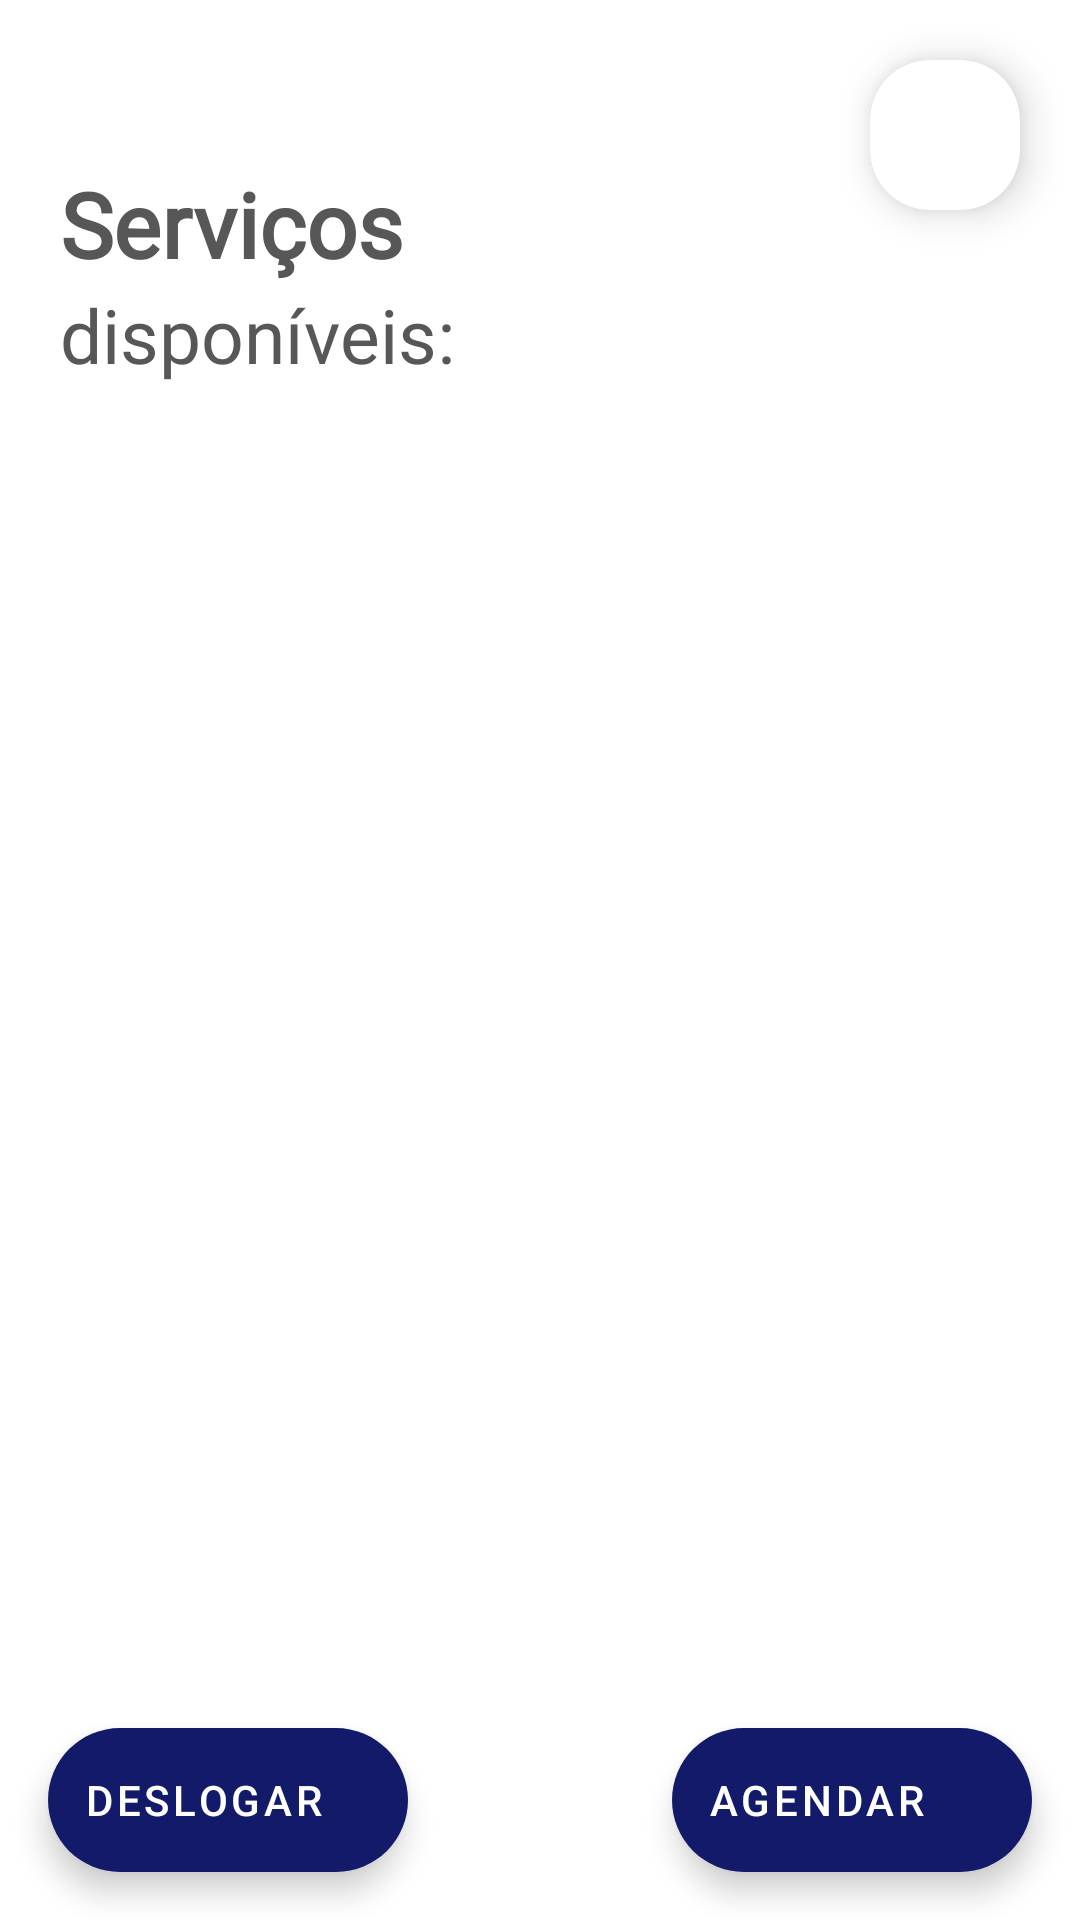

Write the Android layout XML for this screen, with the resource values it uses.
<!-- AndroidManifest.xml: application theme Theme.FisioterapiaApp -->
<!-- res/layout/fragment_home.xml -->
<?xml version="1.0" encoding="utf-8"?>
<androidx.coordinatorlayout.widget.CoordinatorLayout
    xmlns:android="http://schemas.android.com/apk/res/android"
    xmlns:app="http://schemas.android.com/apk/res-auto"
    xmlns:tools="http://schemas.android.com/tools"
    android:layout_width="match_parent"
    android:layout_height="match_parent"
    android:fillViewport="true"
    android:background="@color/white"
    >

    <ScrollView
        android:layout_width="match_parent"
        android:layout_height="match_parent"
        android:fillViewport="true">
    <androidx.constraintlayout.widget.ConstraintLayout xmlns:android="http://schemas.android.com/apk/res/android"
        xmlns:app="http://schemas.android.com/apk/res-auto"
        xmlns:tools="http://schemas.android.com/tools"
        android:layout_width="match_parent"
        android:layout_height="wrap_content"
        tools:context=".homeFragment">

        <androidx.cardview.widget.CardView
            android:id="@+id/fotoPerfil"
            android:layout_width="50dp"
            android:layout_height="50dp"
            android:layout_marginTop="20dp"
            android:layout_marginEnd="20dp"
            android:layout_marginRight="20dp"
            app:cardCornerRadius="20dp"
            app:cardElevation="8dp"
            app:layout_constraintEnd_toEndOf="parent"
            app:layout_constraintStart_toEndOf="@+id/textHello"
            app:layout_constraintTop_toTopOf="parent">

            <ImageView
                android:layout_width="match_parent"
                android:layout_height="match_parent"
                android:scaleType="centerCrop"
                android:src="@drawable/android" />
        </androidx.cardview.widget.CardView>


        <TextView
            android:id="@+id/textHello"
            android:layout_width="0dp"
            android:layout_height="wrap_content"
            android:layout_marginStart="20dp"
            android:layout_marginEnd="20dp"
            android:fontFamily="@font/rubik_bold"
            android:textColor="#575757"
            android:textSize="18sp"
            android:textStyle="bold"
            app:layout_constraintBottom_toTopOf="@+id/titulo1"
            app:layout_constraintEnd_toStartOf="@id/fotoPerfil"
            app:layout_constraintStart_toStartOf="parent"
            app:layout_constraintTop_toTopOf="@id/fotoPerfil"
            tools:text="Olá, Lucas" />


        <TextView
            android:id="@+id/titulo1"
            android:layout_width="0dp"
            android:layout_height="wrap_content"
            android:layout_marginStart="20dp"
            android:layout_marginTop="10dp"
            android:layout_marginEnd="20dp"
            android:fontFamily="@font/rubik_bold"
            android:text="Serviços"
            android:textColor="#575757"
            android:textSize="30sp"
            android:textStyle="bold"
            app:layout_constraintBottom_toTopOf="@+id/titulo2"
            app:layout_constraintStart_toStartOf="parent"
            app:layout_constraintTop_toBottomOf="@id/textHello" />

        <TextView
            android:id="@+id/titulo2"
            android:layout_width="0dp"
            android:layout_height="wrap_content"
            android:layout_marginStart="20dp"
            android:layout_marginEnd="20dp"
            android:fontFamily="@font/rubik_light"
            android:text="disponíveis:"
            android:textColor="#575757"
            android:textSize="25sp"
            app:layout_constraintBottom_toTopOf="@+id/servicosRecyclerView"
            app:layout_constraintEnd_toEndOf="parent"
            app:layout_constraintStart_toStartOf="parent"
            app:layout_constraintTop_toBottomOf="@id/titulo1" />

        <androidx.recyclerview.widget.RecyclerView
                android:id="@+id/servicosRecyclerView"
                android:layout_width="match_parent"
                android:layout_height="wrap_content"
                tools:itemCount="10"
                tools:listitem="@layout/servicos"
                android:layout_marginTop="30dp"
                app:layout_constraintTop_toBottomOf="@id/titulo2"
                app:layout_constraintBottom_toTopOf="@+id/titulo2"

                />


    </androidx.constraintlayout.widget.ConstraintLayout>
    </ScrollView>
    <com.google.android.material.floatingactionbutton.ExtendedFloatingActionButton
        android:id="@+id/extended_fab"
        android:layout_width="wrap_content"
        android:layout_height="wrap_content"
        android:layout_margin="16dp"
        android:layout_gravity="bottom|right"
        android:text="Agendar"
        app:backgroundTint="#141A6A"
        app:icon="@drawable/plus24"/>

    <com.google.android.material.floatingactionbutton.ExtendedFloatingActionButton
        android:id="@+id/deslogar"
        android:layout_width="wrap_content"
        android:layout_height="wrap_content"
        android:layout_margin="16dp"
        android:layout_gravity="bottom|left"
        android:text="Deslogar"
        app:backgroundTint="#141A6A"
        app:icon="@drawable/plus24"/>

</androidx.coordinatorlayout.widget.CoordinatorLayout>
<!-- res/layout/servicos.xml (included above) -->
<?xml version="1.0" encoding="utf-8"?>
<com.google.android.material.card.MaterialCardView xmlns:android="http://schemas.android.com/apk/res/android"
    xmlns:app="http://schemas.android.com/apk/res-auto"
    xmlns:tools="http://schemas.android.com/tools"
    android:layout_width="match_parent"
    android:layout_height="wrap_content"
    android:layout_margin="8dp"
    android:id="@+id/servicosContainer"
    android:background="?selectableItemBackground">

    <androidx.constraintlayout.widget.ConstraintLayout
        android:layout_width="match_parent"
        android:layout_height="match_parent">

       <ImageView
           android:id="@+id/fotoPerfil"
           android:layout_width="100dp"
           android:layout_height="100dp"
           app:layout_constraintStart_toStartOf="parent"
           app:layout_constraintTop_toTopOf="parent"
           app:layout_constraintBottom_toBottomOf="parent"
           android:layout_margin="8dp"
           android:adjustViewBounds="true"
           />

        <TextView
            android:id="@+id/servicoName"
            android:layout_width="0dp"
            android:layout_height="wrap_content"
            android:layout_marginStart="16dp"
            android:layout_marginTop="16dp"
            android:layout_marginEnd="16dp"
            android:textSize="18sp"
            android:textStyle="bold"
            app:layout_constraintBottom_toTopOf="@+id/dispo"
            app:layout_constraintEnd_toEndOf="parent"
            app:layout_constraintStart_toEndOf="@+id/fotoPerfil"
            app:layout_constraintTop_toTopOf="parent"
            tools:text="Drenagem linfática" />

        <TextView
            android:id="@+id/dispo"
            android:layout_width="0dp"
            android:layout_height="wrap_content"
            android:layout_marginTop="8dp"
            android:layout_marginBottom="16dp"
            app:layout_constraintBottom_toBottomOf="parent"
            app:layout_constraintEnd_toEndOf="@+id/servicoName"
            app:layout_constraintStart_toStartOf="@+id/servicoName"
            app:layout_constraintTop_toBottomOf="@+id/servicoName"
            app:layout_constraintVertical_bias="1.0"
            tools:text="Agendamento disponível" />
    </androidx.constraintlayout.widget.ConstraintLayout>

</com.google.android.material.card.MaterialCardView>
<!-- resources referenced by this layout -->
<resources>
  <color name="white">#FFFFFFFF</color>
  <style name="Theme.FisioterapiaApp" parent="Theme.MaterialComponents.Light.NoActionBar">
          
          <item name="colorPrimary">@color/white</item>
          <item name="colorPrimaryVariant">@color/white</item>
          <item name="colorOnPrimary">@color/white</item>
          
          <item name="colorSecondary">@color/white</item>
          <item name="colorSecondaryVariant">@color/white</item>
          <item name="colorOnSecondary">@color/white</item>
          <item name="background">@color/white</item>
  
          
          <item name="android:statusBarColor" tools:targetApi="l">?attr/colorPrimaryVariant</item>
          
      </style>
</resources>
